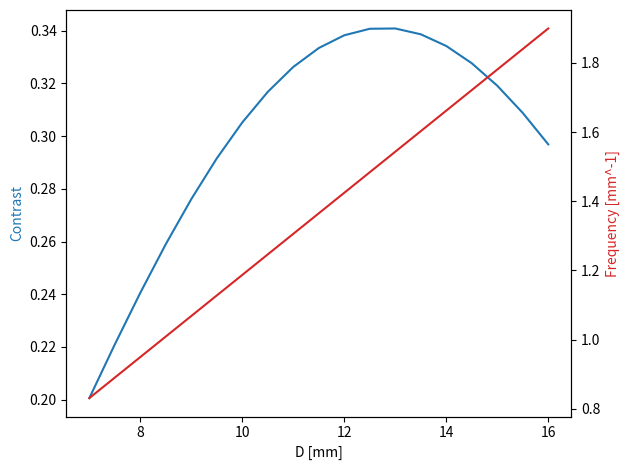

Generate this figure with matplotlib:
# 2PGMI - theoretical frequency and contrast of moire fringes
# Parameters from Pushin et al 2017
# Bichromatic beam

import numpy as np
import matplotlib.pyplot as plt
import json

wvlvals = np.array([0.22e-9, 0.44e-9])
wvlweights = np.array([1, 3.2], dtype=np.float64)
wvlweights /= np.sum(wvlweights)

sw = 200e-6

P = 2.4e-6
f1 = f2 = 1/P
phi = 0.27*np.pi

L1 = 1.73
L = 3.51

Dvals = np.linspace(7e-3, 16e-3, 19)

# Fourier series coeffs for 50/50 phase grating
def coefs(n, phi):
    if n == 0:
        return 1/2 + 1/2*np.exp(-1j*phi)
    else:
        return (np.exp(-1j*phi) - 1)/(n*np.pi)*np.sin(n*np.pi/2)
        

freq = []
cont = []

for D in Dvals:

    L2 = L - L1 - D
    
    Pd = L/((f2-f1)*L1+f2*D)
    freq.append(1/Pd)
    
    c = 0
    
    for wvl, weight in zip(wvlvals, wvlweights):
    
        delta1 = wvl/L*f1*L1*((f1-f2)*L2+f1*D)
        delta2 = wvl/L*f2*L2*((f2-f1)*L1+f2*D)
        
        X1 = 0
        X2 = 0
        
        # Only terms m=-1 and m=0 are different than 0
        for m in range(-1,1):
        
            Am = coefs(m, phi)
            Am1 = coefs(m+1, phi)

            X1 += Am*np.conj(Am1)*np.exp(1j*2*np.pi*(m+1/2)*delta1)
            X2 += np.conj(Am)*Am1*np.exp(-1j*2*np.pi*(m+1/2)*delta2)
            
        # Average intensity transmission through gratings = 1
        cwvl = np.abs(X1)*np.abs(X2)
        
        # Source period
        Ps = L/((f1-f2)*L2+f1*D)
        cwvl *= Ps/(sw*np.pi)*np.sin(sw*np.pi/Ps)
        
        c += cwvl * weight
        
    cont.append(c)
    
freq = np.asarray(freq)
cont = np.asarray(cont)

# Store results
data = {}
data['dvals'] = Dvals.tolist()
data['contrast'] = cont.tolist()
data['frequency'] = freq.tolist()

#with open('./contrast_data/PGMI2_pushin2017_bichrom_analytical.json', 'w') as fp:
#    json.dump(data,fp)
    
# Plot

fig, ax1 = plt.subplots()

color = 'tab:blue'
ax1.set_xlabel('D [mm]')
ax1.set_ylabel('Contrast', color=color)
ax1.plot(Dvals*1e3, cont*2, color=color)

ax2 = ax1.twinx()

color = 'tab:red'
ax2.set_ylabel('Frequency [mm^-1]', color=color)
ax2.plot(Dvals*1e3, freq*1e-3, color=color)

fig.tight_layout()
plt.show()
